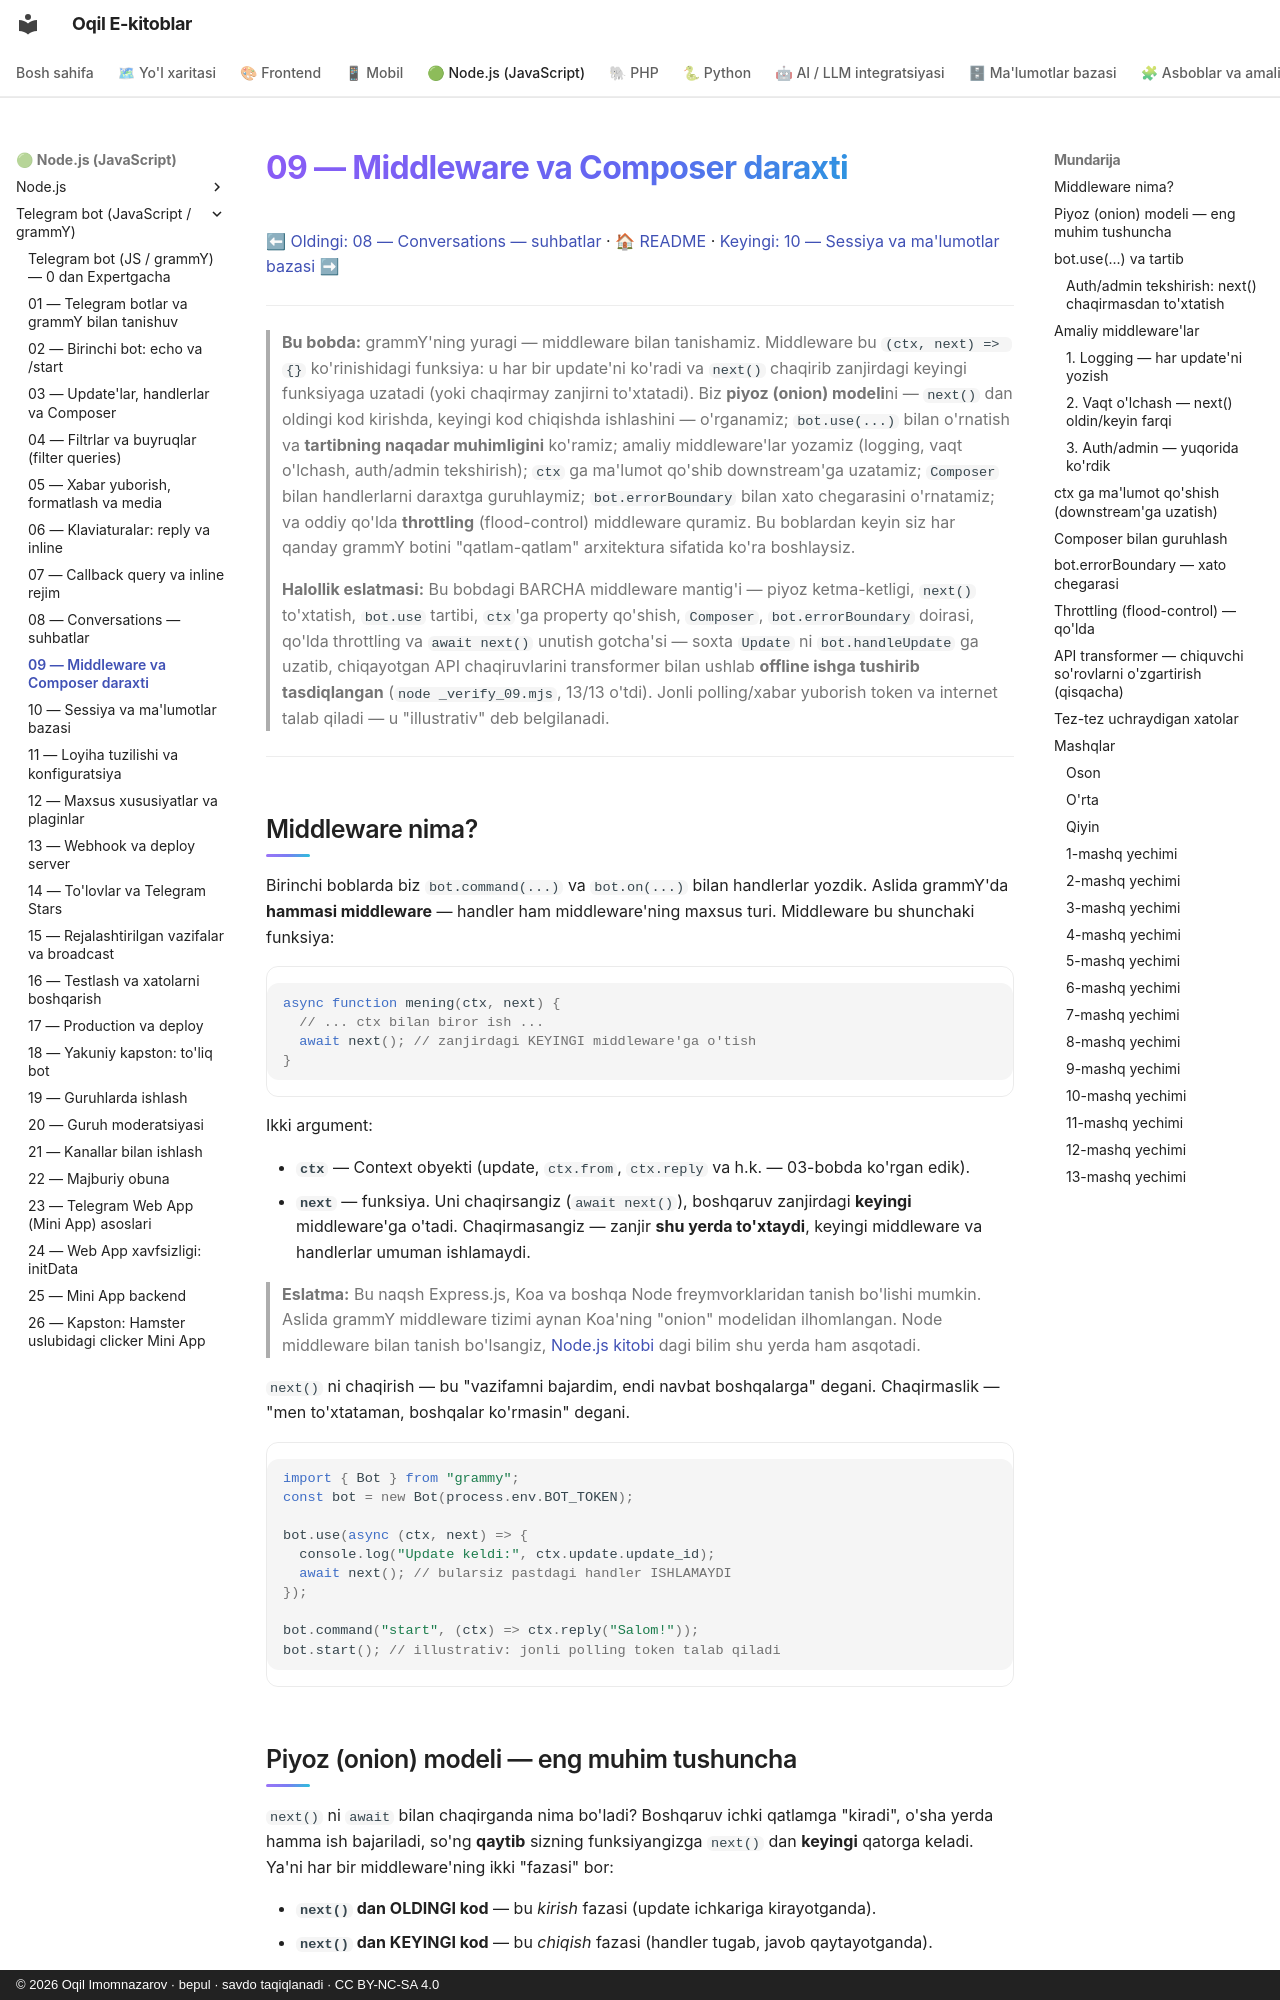

repository: iOqil/e-book · page: tgbot-js/09-middleware/index.html · generator: mkdocs · copyright: © 2026 Oqil Imomnazarov · bepul · savdo taqiqlanadi · CC BY-NC-SA 4.0

# 09 — Middleware va Composer daraxti

[⬅ Oldingi: 08 — Conversations — suhbatlar](./08-conversations.md) · [🏠 README](./README.md) · [Keyingi: 10 — Sessiya va ma'lumotlar bazasi ➡](./10-sessiya-malumotlar-bazasi.md)

---

> **Bu bobda:** grammY'ning yuragi — middleware bilan tanishamiz. Middleware bu `(ctx, next) => {}` ko'rinishidagi funksiya: u har bir update'ni ko'radi va `next()` chaqirib zanjirdagi keyingi funksiyaga uzatadi (yoki chaqirmay zanjirni to'xtatadi). Biz **piyoz (onion) modeli**ni — `next()` dan oldingi kod kirishda, keyingi kod chiqishda ishlashini — o'rganamiz; `bot.use(...)` bilan o'rnatish va **tartibning naqadar muhimligini** ko'ramiz; amaliy middleware'lar yozamiz (logging, vaqt o'lchash, auth/admin tekshirish); `ctx` ga ma'lumot qo'shib downstream'ga uzatamiz; `Composer` bilan handlerlarni daraxtga guruhlaymiz; `bot.errorBoundary` bilan xato chegarasini o'rnatamiz; va oddiy qo'lda **throttling** (flood-control) middleware quramiz. Bu boblardan keyin siz har qanday grammY botini "qatlam-qatlam" arxitektura sifatida ko'ra boshlaysiz.
>
> **Halollik eslatmasi:** Bu bobdagi BARCHA middleware mantig'i — piyoz ketma-ketligi, `next()` to'xtatish, `bot.use` tartibi, `ctx`'ga property qo'shish, `Composer`, `bot.errorBoundary` doirasi, qo'lda throttling va `await next()` unutish gotcha'si — soxta `Update` ni `bot.handleUpdate` ga uzatib, chiqayotgan API chaqiruvlarini transformer bilan ushlab **offline ishga tushirib tasdiqlangan** (`node _verify_09.mjs`, 13/13 o'tdi). Jonli polling/xabar yuborish token va internet talab qiladi — u "illustrativ" deb belgilanadi.

---

## Middleware nima?

Birinchi boblarda biz `bot.command(...)` va `bot.on(...)` bilan handlerlar yozdik. Aslida grammY'da **hammasi middleware** — handler ham middleware'ning maxsus turi. Middleware bu shunchaki funksiya:

```js
async function mening(ctx, next) {
  // ... ctx bilan biror ish ...
  await next(); // zanjirdagi KEYINGI middleware'ga o'tish
}
```

Ikki argument:

- **`ctx`** — Context obyekti (update, `ctx.from`, `ctx.reply` va h.k. — 03-bobda ko'rgan edik).
- **`next`** — funksiya. Uni chaqirsangiz (`await next()`), boshqaruv zanjirdagi **keyingi** middleware'ga o'tadi. Chaqirmasangiz — zanjir **shu yerda to'xtaydi**, keyingi middleware va handlerlar umuman ishlamaydi.

> **Eslatma:** Bu naqsh Express.js, Koa va boshqa Node freymvorklaridan tanish bo'lishi mumkin. Aslida grammY middleware tizimi aynan Koa'ning "onion" modelidan ilhomlangan. Node middleware bilan tanish bo'lsangiz, [Node.js kitobi](../nodejs/README.md) dagi bilim shu yerda ham asqotadi.

`next()` ni chaqirish — bu "vazifamni bajardim, endi navbat boshqalarga" degani. Chaqirmaslik — "men to'xtataman, boshqalar ko'rmasin" degani.

```js
import { Bot } from "grammy";
const bot = new Bot(process.env.BOT_TOKEN);

bot.use(async (ctx, next) => {
  console.log("Update keldi:", ctx.update.update_id);
  await next(); // bularsiz pastdagi handler ISHLAMAYDI
});

bot.command("start", (ctx) => ctx.reply("Salom!"));
bot.start(); // illustrativ: jonli polling token talab qiladi
```
